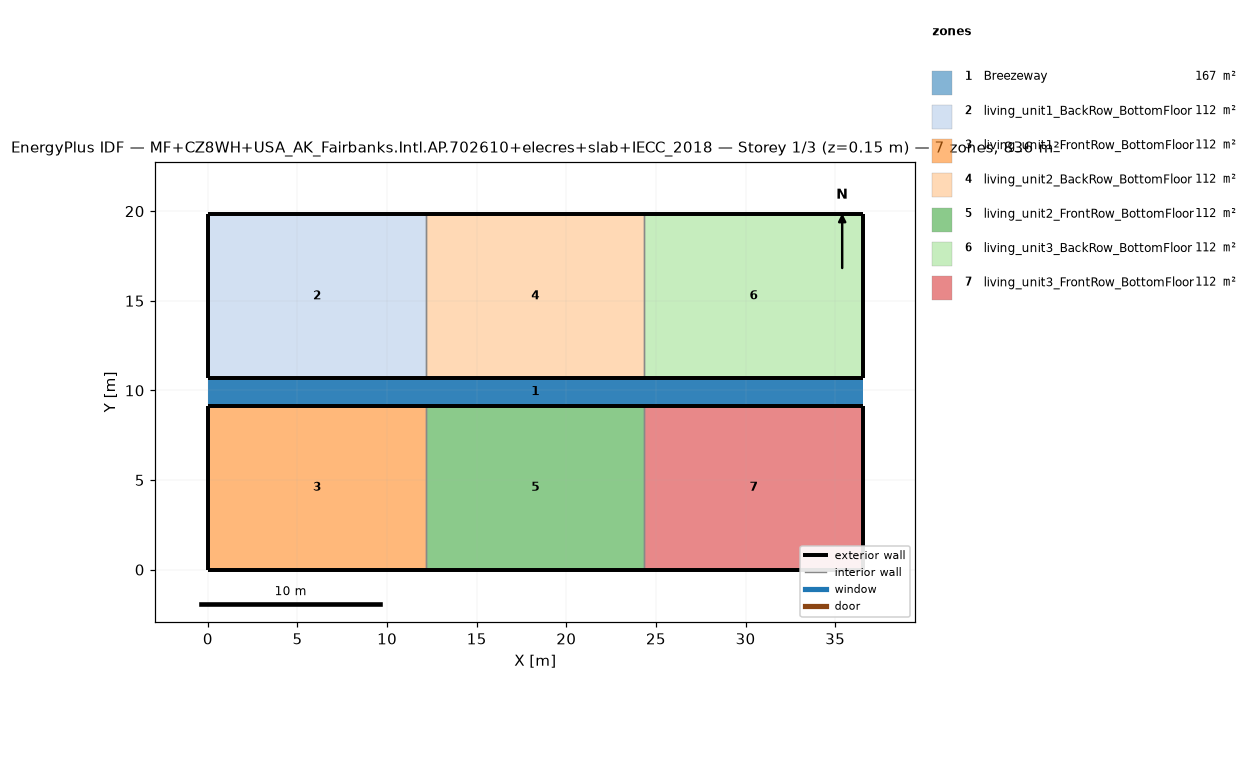
=== STOREY PLAN SPEC (per zone: floor XY polygon, exterior-wall plan segments, windows/doors) ===
zone 1: Breezeway  (167.0 m²)
  floor: (36.54, 9.16) (0.00, 9.16) (0.00, 10.68) (36.54, 10.68)
  floor: (36.54, 9.16) (0.00, 9.16) (0.00, 10.68) (36.54, 10.68)
  floor: (36.54, 9.16) (0.00, 9.16) (0.00, 10.68) (36.54, 10.68)
zone 2: living_unit1_BackRow_BottomFloor  (111.5 m²)
  floor: (12.18, 10.68) (0.00, 10.68) (0.00, 19.84) (12.18, 19.84)
  exterior wall: (0.00, 10.68) – (12.18, 10.68)  [12.2 m]
  exterior wall: (12.18, 19.84) – (0.00, 19.84)  [12.2 m]
  exterior wall: (0.00, 19.84) – (0.00, 10.68)  [9.2 m]
  interior walls: 1
zone 3: living_unit1_FrontRow_BottomFloor  (111.5 m²)
  floor: (12.18, 0.00) (0.00, 0.00) (0.00, 9.16) (12.18, 9.16)
  exterior wall: (0.00, 0.00) – (12.18, 0.00)  [12.2 m]
  exterior wall: (12.18, 9.16) – (0.00, 9.16)  [12.2 m]
  exterior wall: (0.00, 9.16) – (0.00, 0.00)  [9.2 m]
  interior walls: 1
zone 4: living_unit2_BackRow_BottomFloor  (111.5 m²)
  floor: (24.36, 10.68) (12.18, 10.68) (12.18, 19.84) (24.36, 19.84)
  exterior wall: (12.18, 10.68) – (24.36, 10.68)  [12.2 m]
  exterior wall: (24.36, 19.84) – (12.18, 19.84)  [12.2 m]
  interior walls: 2
zone 5: living_unit2_FrontRow_BottomFloor  (111.5 m²)
  floor: (24.36, 0.00) (12.18, 0.00) (12.18, 9.16) (24.36, 9.16)
  exterior wall: (12.18, 0.00) – (24.36, 0.00)  [12.2 m]
  exterior wall: (24.36, 9.16) – (12.18, 9.16)  [12.2 m]
  interior walls: 2
zone 6: living_unit3_BackRow_BottomFloor  (111.5 m²)
  floor: (36.54, 10.68) (24.36, 10.68) (24.36, 19.84) (36.54, 19.84)
  exterior wall: (24.36, 10.68) – (36.54, 10.68)  [12.2 m]
  exterior wall: (36.54, 10.68) – (36.54, 19.84)  [9.2 m]
  exterior wall: (36.54, 19.84) – (24.36, 19.84)  [12.2 m]
  interior walls: 1
zone 7: living_unit3_FrontRow_BottomFloor  (111.5 m²)
  floor: (36.54, 0.00) (24.36, 0.00) (24.36, 9.16) (36.54, 9.16)
  exterior wall: (24.36, 0.00) – (36.54, 0.00)  [12.2 m]
  exterior wall: (36.54, 0.00) – (36.54, 9.16)  [9.2 m]
  exterior wall: (36.54, 9.16) – (24.36, 9.16)  [12.2 m]
  interior walls: 1

=== DERIVED (storey summary) ===
Building: MF+CZ8WH+USA_AK_Fairbanks.Intl.AP.702610+elecres+slab+IECC_2018
Storey: 1 of 3  (floor level z = 0.15 m)
Storey gross floor area: 836.2 m²
Zones on this storey: 7
  - Breezeway: floor 167.0 m²
  - living_unit1_BackRow_BottomFloor: floor 111.5 m²; exterior wall 33.5 m (86.9 m²); WWR 0.0%
  - living_unit1_FrontRow_BottomFloor: floor 111.5 m²; exterior wall 33.5 m (86.9 m²); WWR 0.0%
  - living_unit2_BackRow_BottomFloor: floor 111.5 m²; exterior wall 24.4 m (63.1 m²); WWR 0.0%
  - living_unit2_FrontRow_BottomFloor: floor 111.5 m²; exterior wall 24.4 m (63.1 m²); WWR 0.0%
  - living_unit3_BackRow_BottomFloor: floor 111.5 m²; exterior wall 33.5 m (86.9 m²); WWR 0.0%
  - living_unit3_FrontRow_BottomFloor: floor 111.5 m²; exterior wall 33.5 m (86.9 m²); WWR 0.0%
Zone adjacency (shared interzone walls):
  - living_unit1_BackRow_BottomFloor ↔ living_unit2_BackRow_BottomFloor
  - living_unit1_FrontRow_BottomFloor ↔ living_unit2_FrontRow_BottomFloor
  - living_unit2_BackRow_BottomFloor ↔ living_unit3_BackRow_BottomFloor
  - living_unit2_FrontRow_BottomFloor ↔ living_unit3_FrontRow_BottomFloor